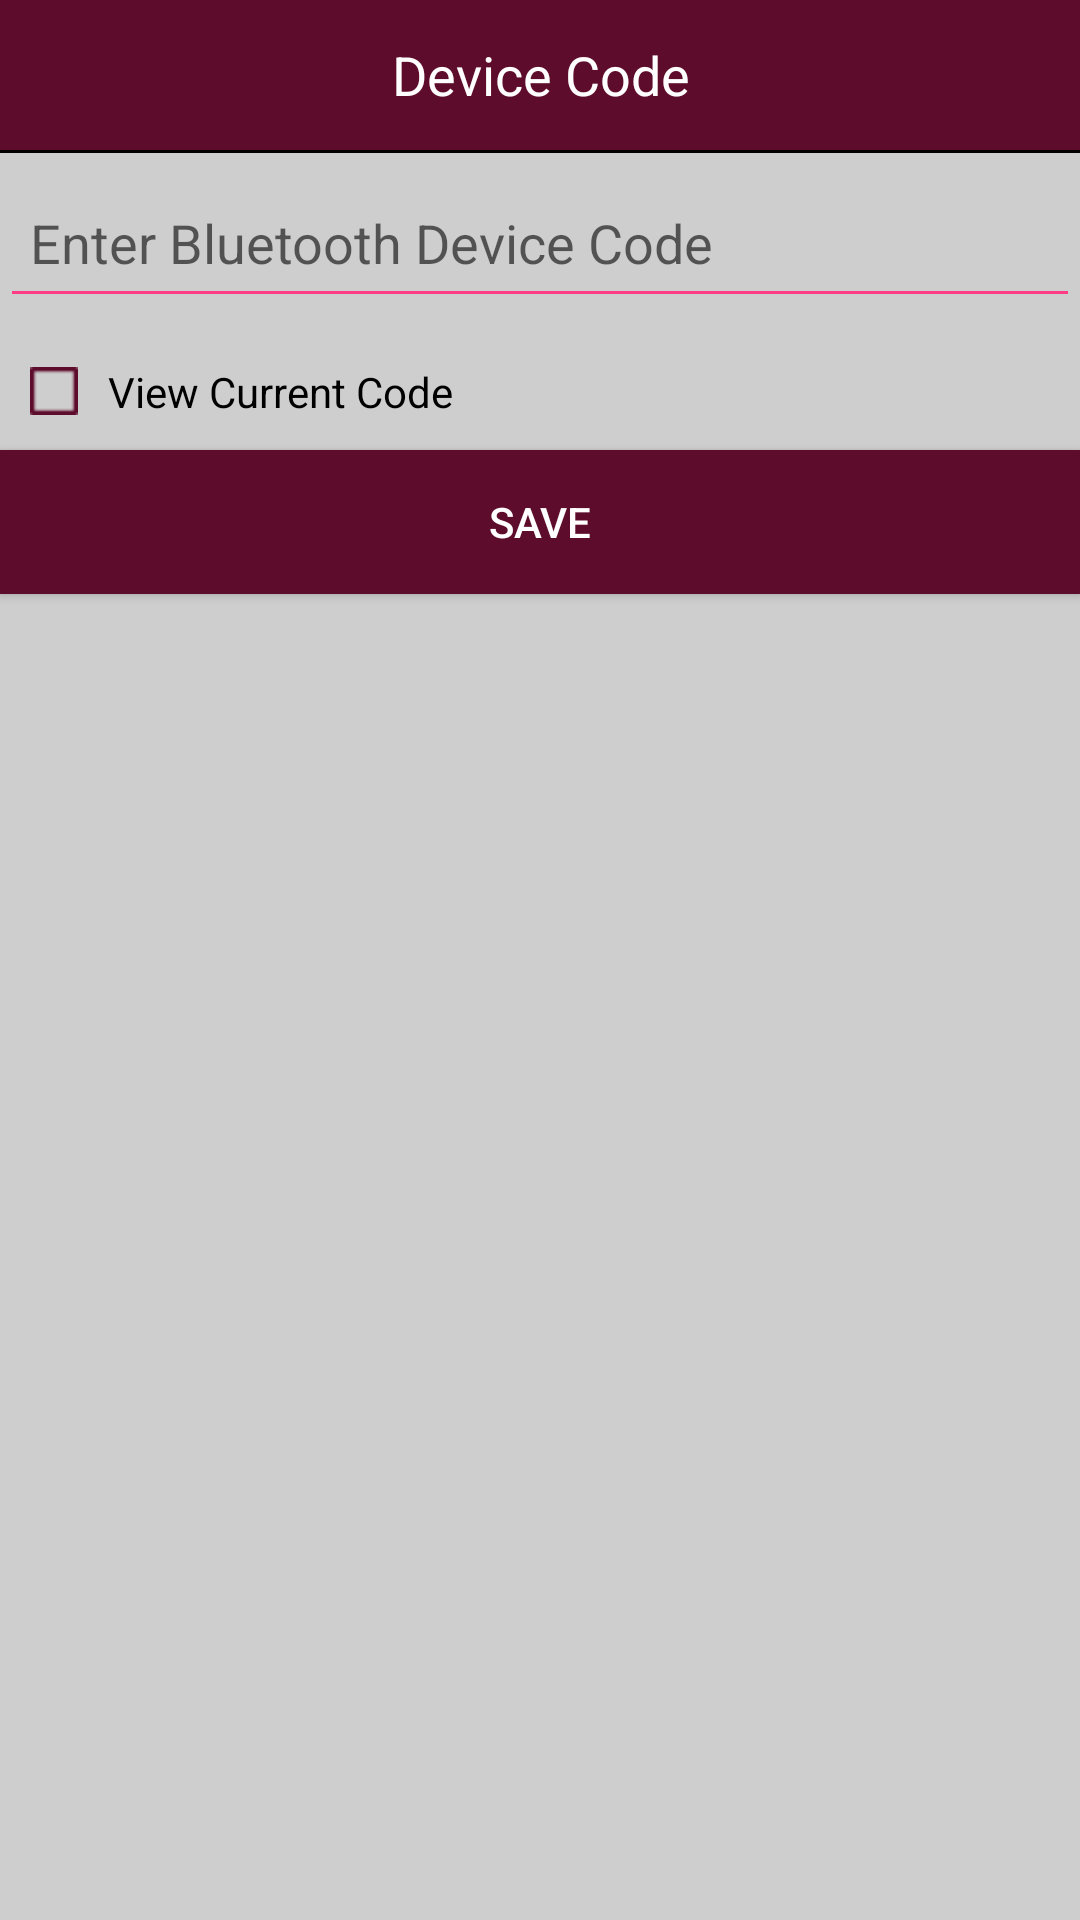

This screen was rendered from an Android layout file. Write that file and the resources it references.
<!-- AndroidManifest.xml: application theme AppTheme -->
<!-- res/layout/fragment_change_code.xml -->
<LinearLayout xmlns:android="http://schemas.android.com/apk/res/android"
    xmlns:tools="http://schemas.android.com/tools"
    android:layout_width="match_parent"
    android:layout_height="wrap_content"
    android:layout_margin="@dimen/activity_horizontal_margin"
    android:background="@color/dialog_bg"
    android:orientation="vertical"
    tools:context="com.voicebluetooth.FragmentChangeCode">

    <TextView
        android:layout_width="match_parent"
        android:layout_height="50dp"
        android:background="@color/colorPrimary"
        android:gravity="center"
        android:padding="5dp"
        android:text="Device Code"
        android:textColor="@color/white"
        android:textSize="18dp" />

    <View
        android:layout_width="match_parent"
        android:layout_height="1dp"
        android:background="@color/black" />

    <EditText
        android:id="@+id/et_code"
        android:layout_width="match_parent"
        android:layout_height="50dp"
        android:layout_marginTop="05dp"
        android:hint="Enter Bluetooth Device Code"
        android:padding="10dp"
        android:textColor="@color/black"
        android:textCursorDrawable="@null" />


    <CheckBox
        android:id="@+id/checkbox"
        android:layout_width="match_parent"
        android:layout_height="wrap_content"
        android:layout_marginLeft="10dp"
        android:layout_marginRight="10dp"
        android:layout_marginTop="05dp"
        android:button="@drawable/selector_checkbox"
        android:padding="10dp"
        android:text="View Current Code"
        android:textColor="@color/black"
        android:textColorHighlight="@color/colorPrimary" />


    <Button
        android:id="@+id/btn_save_code"
        android:layout_width="match_parent"
        android:layout_height="wrap_content"
        android:layout_gravity="center"
        android:layout_margin="@dimen/activity_horizontal_margin"
        android:background="@color/colorPrimary"
        android:gravity="center"
        android:text="Save"
        android:textColor="#ffffff" />


</LinearLayout>
<!-- resources referenced by this layout -->
<resources>
  <color name="black">#000000</color>
  <color name="colorPrimary">#5e0c2b</color>
  <color name="dialog_bg">#cecece</color>
  <color name="white">#FFFFFF</color>
  <!-- drawable selector_checkbox (drawable) -->
  <?xml version="1.0" encoding="utf-8"?>
  <selector xmlns:android="http://schemas.android.com/apk/res/android">
      <item android:state_checked="true"
          android:drawable="@drawable/ic_checked"
          android:state_focused="false">
      </item>
      <item android:state_checked="true"
          android:drawable="@drawable/ic_checked"
          android:state_focused="true">
      </item>
      <item android:state_checked="false"
          android:drawable="@drawable/ic_unchecked"
          android:state_focused="false">
      </item>
      <item android:state_checked="false"
          android:drawable="@drawable/ic_unchecked"
          android:state_focused="true">
      </item>
  </selector>
  <style name="AppTheme" parent="Theme.AppCompat.Light.DarkActionBar">
          
          <item name="colorPrimary">@color/colorPrimary</item>
          <item name="colorPrimaryDark">@color/colorPrimaryDark</item>
          <item name="colorAccent">@color/colorAccent</item>
  
          <item name="android:textColor">@color/black</item>
          <item name="android:textColorSecondary">@color/colorPrimary</item>
  
        
          <item name="colorControlNormal">@color/colorAccent</item>
          <item name="colorControlHighlight">@color/black</item>
          <item name="colorControlActivated">@color/colorPrimary</item>
  
  
      </style>
  <!-- drawable ic_checked: png bitmap (drawable-hdpi, 563 bytes) -->
  <!-- drawable ic_unchecked: png bitmap (drawable-hdpi, 397 bytes) -->
  <color name="colorPrimaryDark">#390016</color>
  <color name="colorAccent">#ff3d87</color>
</resources>
